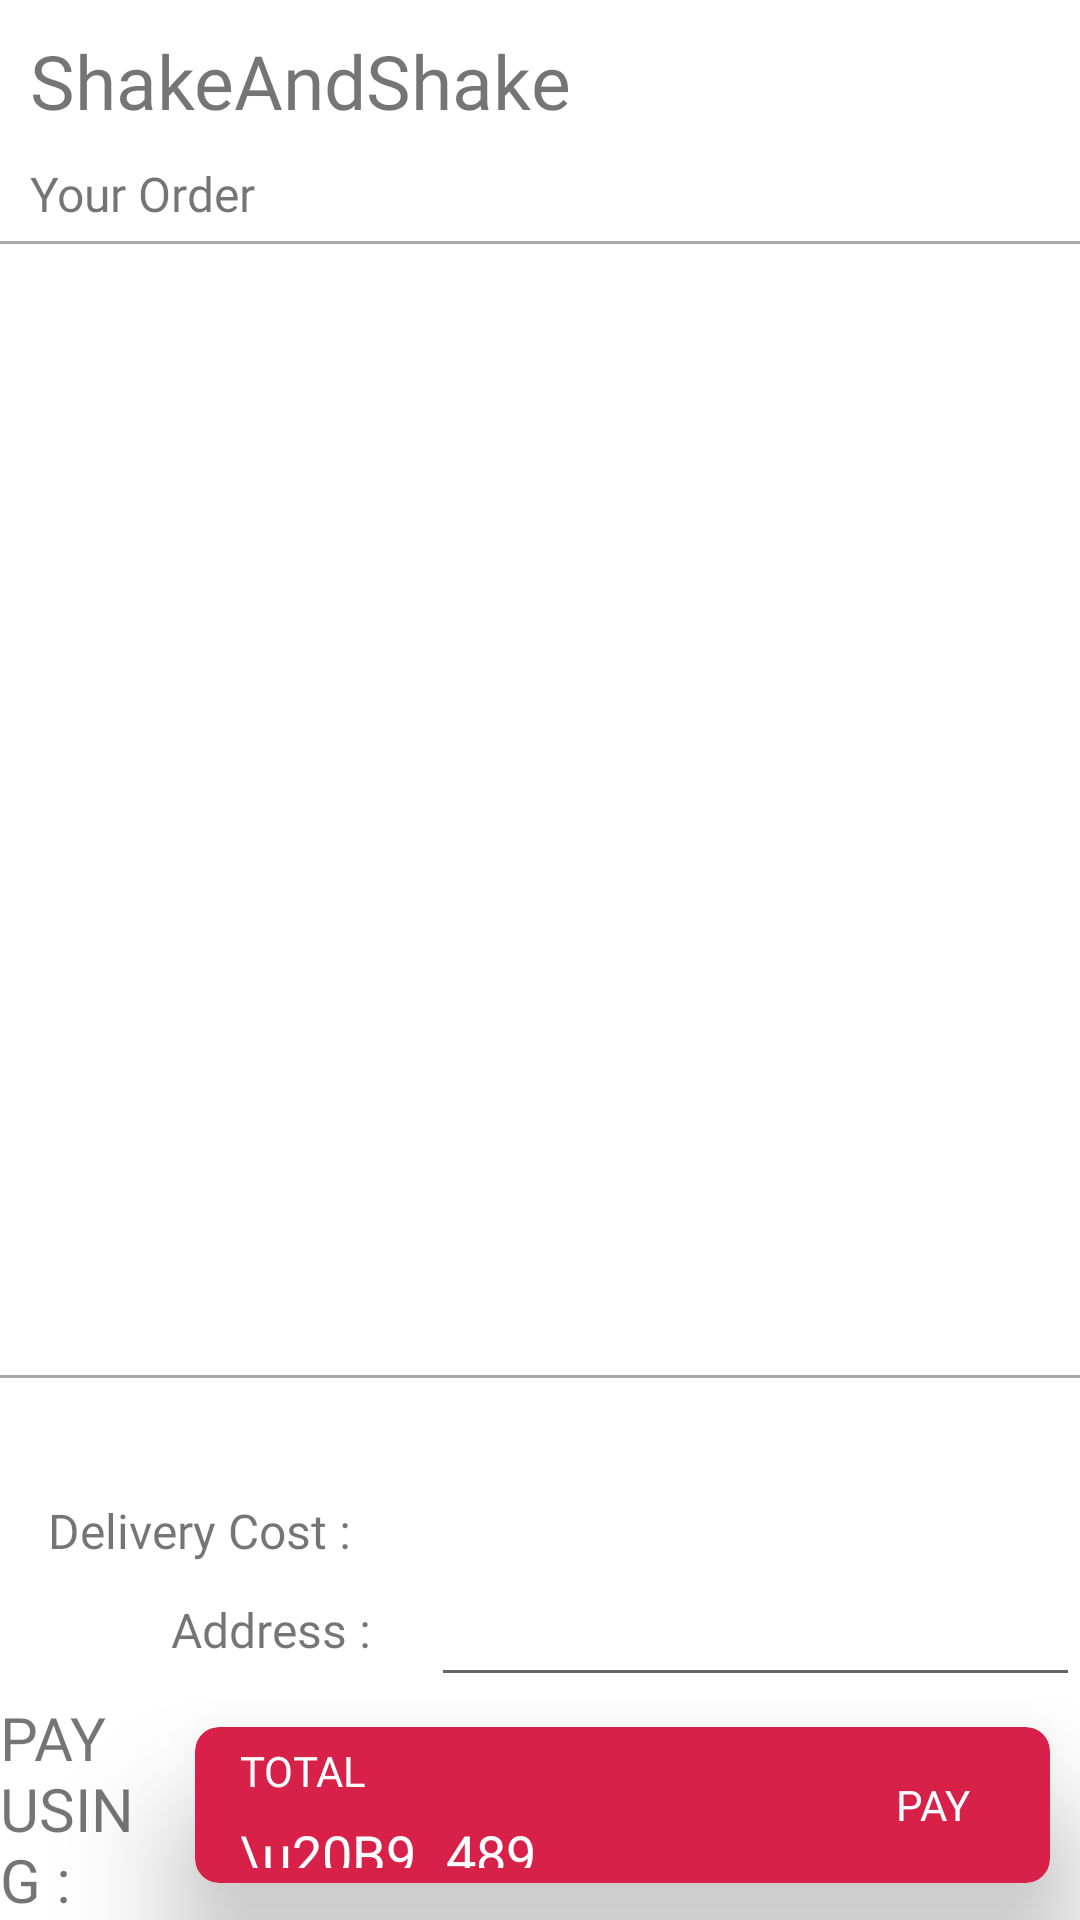

Produce the Android XML layout that renders to this screen, including the resource entries it uses.
<!-- AndroidManifest.xml: application theme Theme.Project -->
<!-- res/layout/activity_checkout.xml -->
<?xml version="1.0" encoding="utf-8"?>
<LinearLayout xmlns:android="http://schemas.android.com/apk/res/android"
    xmlns:app="http://schemas.android.com/apk/res-auto"
    xmlns:tools="http://schemas.android.com/tools"
    android:layout_width="match_parent"
    android:layout_height="match_parent"
    android:orientation="vertical"
    android:layout_margin="5dp"
    tools:context=".CheckoutActivity">

    <TextView
        android:id="@+id/restaurant_title"
        android:layout_width="match_parent"
        android:layout_height="wrap_content"
        android:layout_gravity="right"
        android:layout_marginLeft="10dp"
        android:layout_marginTop="10dp"
        android:layout_marginRight="10dp"
        android:fontFamily="@font/ubuntu"
        android:gravity="left"
        android:text="ShakeAndShake"
        android:textSize="25dp" />

    <TextView
        android:layout_width="match_parent"
        android:layout_height="wrap_content"
        android:layout_gravity="right"
        android:layout_marginLeft="10dp"
        android:layout_marginTop="10dp"
        android:layout_marginRight="10dp"
        android:fontFamily="@font/ubuntu"
        android:gravity="left"
        android:text="Your Order"
        android:textSize="16dp" />

    <View
        android:layout_width="match_parent"
        android:layout_height="1dp"
        android:layout_marginTop="5dp"
        android:layout_marginBottom="10dp"
        android:background="@android:color/darker_gray" />

    <ListView
        android:id="@+id/checkout_item_list"
        android:layout_width="match_parent"
        android:layout_height="0dp"

        android:layout_weight="1"
        android:divider="@null"
        android:dividerHeight="8sp" />

    <View
        android:layout_width="match_parent"
        android:layout_height="1dp"
        android:layout_marginTop="5dp"
        android:layout_marginBottom="10dp"
        android:background="@android:color/darker_gray" />

    <LinearLayout
        android:layout_width="match_parent"
        android:layout_height="wrap_content"
        android:orientation="horizontal"
        android:paddingTop="30dp"
        >
        <TextView

            android:layout_width="wrap_content"
            android:layout_height="25dp"
            android:layout_gravity="center"
            android:layout_marginStart="16dp"
            android:contentDescription="@string/app_name"
            android:text="Delivery Cost :"
            android:textSize="16dp" />

        <TextView

            android:layout_width="fill_parent"
            android:layout_height="wrap_content"
            android:layout_marginLeft="20dp" />
    </LinearLayout>


    <LinearLayout
        android:layout_width="match_parent"
        android:layout_height="wrap_content"
        android:orientation="horizontal"
        >


        <ImageView
            android:id="@+id/food_menu"
            android:layout_width="25dp"
            android:layout_height="25dp"
            android:layout_gravity="center"

            android:layout_marginStart="16dp"
            android:contentDescription="@string/app_name"
            android:src="@drawable/ic_address" />

        <TextView
            android:id="@+id/restaurantAddress"
            android:layout_width="wrap_content"
            android:layout_height="25dp"
            android:layout_gravity="center"
            android:layout_marginStart="16dp"
            android:contentDescription="@string/app_name"
            android:text="Address :"
            android:textSize="16dp" />

        <EditText
            android:id="@+id/checkout_address"
            android:layout_width="fill_parent"
            android:layout_height="wrap_content"
            android:layout_marginLeft="20dp" />
    </LinearLayout>

    <LinearLayout
        android:layout_width="match_parent"
        android:layout_height="wrap_content"
        android:orientation="horizontal">

        <TextView
            android:layout_width="fill_parent"
            android:layout_height="wrap_content"
            android:layout_weight="1"
            android:text="PAY USING :"
            android:textSize="20dp" />

        <com.google.android.material.card.MaterialCardView
            xmlns:android="http://schemas.android.com/apk/res/android"
            android:id="@+id/checkout_final_order"
            android:layout_width="wrap_content"
            android:layout_height="52dp"
            android:layout_margin="10dp"
            app:cardBackgroundColor="@color/b2"
            app:cardCornerRadius="8dp"
            app:cardElevation="25dp">

            <LinearLayout
                android:layout_width="match_parent"
                android:layout_height="match_parent"
                android:layout_margin="5dp"
                android:orientation="horizontal">

                <LinearLayout
                    android:layout_width="wrap_content"
                    android:layout_height="wrap_content"
                    android:orientation="vertical">

                    <TextView
                        android:layout_width="wrap_content"
                        android:layout_height="wrap_content"
                        android:layout_marginLeft="10dp"
                        android:text="TOTAL"
                        android:textColor="@color/white"
                        android:textSize="14dp" />

                    <LinearLayout
                        android:layout_width="wrap_content"
                        android:layout_height="wrap_content"
                        android:orientation="horizontal">

                        <TextView
                            android:layout_width="wrap_content"
                            android:layout_height="wrap_content"
                            android:layout_marginLeft="10dp"
                            android:layout_marginTop="6dp"
                            android:text="\u20B9"
                            android:textColor="@color/white"
                            android:textSize="18dp" />

                        <TextView
                            android:id="@+id/final_checkout_price"
                            android:layout_width="wrap_content"
                            android:layout_height="wrap_content"
                            android:layout_marginLeft="10dp"
                            android:layout_marginTop="6dp"
                            android:text="489"
                            android:textColor="@color/white"
                            android:textSize="18dp" />

                    </LinearLayout>


                </LinearLayout>


                <TextView
                    android:layout_width="wrap_content"
                    android:layout_height="wrap_content"
                    android:layout_gravity="center"
                    android:layout_marginLeft="120dp"
                    android:text="PAY "
                    android:textColor="@color/white"
                    android:textSize="14dp" />

                <ImageView
                    android:layout_width="18dp"
                    android:layout_height="18dp"
                    android:layout_gravity="center"
                    android:src="@drawable/next_vector"
                    android:textColor="@color/white" />

            </LinearLayout>


        </com.google.android.material.card.MaterialCardView>
    </LinearLayout>
</LinearLayout>
<!-- resources referenced by this layout -->
<resources>
  <color name="b2">#D82148</color>
  <color name="white">#FFFFFFFF</color>
  <string name="app_name">Lets Eat</string>
  <style name="Theme.Project" parent="Theme.MaterialComponents.DayNight.NoActionBar">
          
          <item name="colorPrimary">@color/purple_500</item>
          <item name="colorPrimaryVariant">@color/purple_700</item>
          <item name="colorOnPrimary">@color/purple_200</item>
          
          <item name="colorSecondary">@color/teal_200</item>
          <item name="colorSecondaryVariant">@color/teal_700</item>
          <item name="colorOnSecondary">@color/black</item>
          
          <item name="android:statusBarColor" tools:targetApi="l">#D6E2FD</item>
          
          <item name="fontFamily">@font/fredoka</item>
      </style>
  <color name="purple_500">#F195A7</color>
  <color name="purple_700">#917EBC</color>
  <color name="purple_200">#F8F8F8</color>
  <color name="teal_200">#FF03DAC5</color>
  <color name="teal_700">#FA018786</color>
  <color name="black">#FF000000</color>
</resources>
